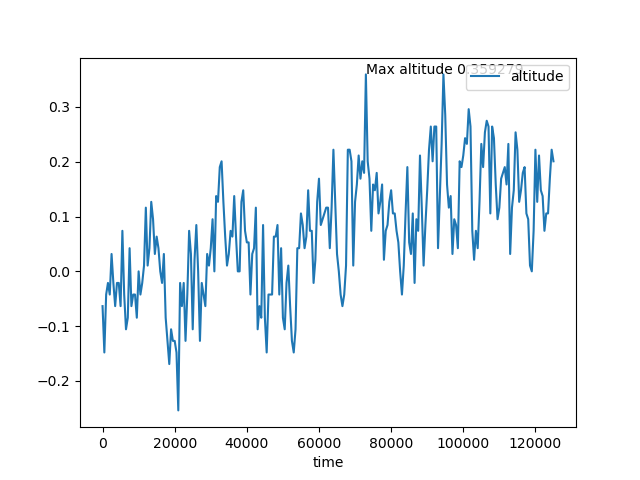

Values plotted in this chart, from the file beside it:
time, altitude
0, -0.06348
500, -0.148
1000, -0.04235
1500, -0.02121
2000, -0.04235
2500, 0.03164
3000, -0.02121
3500, -0.06348
4000, -0.02121
4500, -0.02121
5000, -0.06348
5500, 0.07391
6000, -0.04235
6500, -0.1058
7000, -0.08462
7500, 0.04221
8000, -0.06348
8500, -0.04235
9000, -0.04235
9500, -0.08462
10000, -7.04606e-05
10500, -0.04235
11000, -0.02121
11500, 0.0105
12000, 0.1162
12500, 0.0105
13000, 0.04221
13500, 0.1268
14000, 0.09505
14500, 0.03164
15000, 0.06334
15500, 0.04221
16000, -7.04606e-05
16500, -0.02121
17000, 0.03164
17500, -0.08462
18000, -0.1269
18500, -0.1692
19000, -0.1058
19500, -0.1269
20000, -0.1269
20500, -0.148
21000, -0.2537
21500, -0.02121
22000, -0.06348
22500, -0.02121
23000, -0.1269
23500, -0.04235
24000, 0.07391
24500, 0.03164
25000, -0.1058
25500, 0.02107
26000, 0.08448
26500, -7.04606e-05
27000, -0.1269
27500, -0.02121
28000, -0.04235
28500, -0.06348
29000, 0.03164
29500, 0.0105
... 191 more rows
